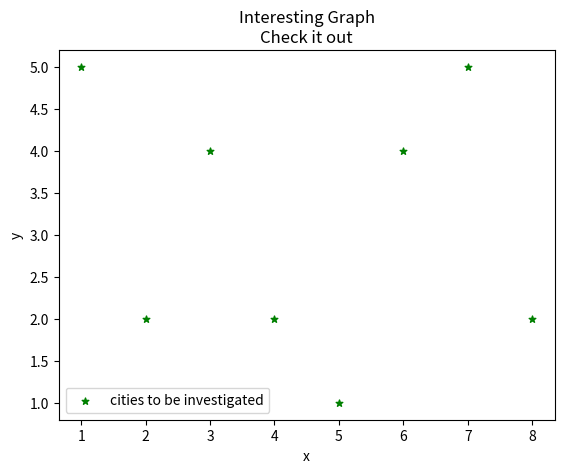

This chart was generated by the following Python code:
import matplotlib.pyplot as plt

# ### simple plotting graphs
# x1 = [1,2,3]
# y1 = [5,7,4]

# x2 = [1,2,3]
# y2 = [10,14,12]

# plt.plot(x1,y1, label='First graph')
# plt.plot(x2,y2, label='Second graph')

# plt.xlabel('Plot number')
# plt.ylabel('Main variable')

# plt.title('Multiple garphs in same figure')

# # which color belongs to what
# plt.legend() 

# plt.show()


# ### simple bar graphs
# [redacted]
# [redacted]

# plt.xlabel('various states')
# plt.ylabel('population in million')

# plt.title('Distribution of political support')

# plt.legend()
# plt.show()


# ### simple histogams plotting
# age = [10,23,35,64,46,35,90,38,65,45]     # actual ages
# age_groups = [0,10,20,30,40,50,60,70,80,90,100]   # age-groups

# plt.hist(age,age_groups,histtype='bar',rwidth=0.8)

# plt.xlabel('Age-groups of size 10')
# plt.ylabel('No. of people in that age-group')
# plt.title('Histogram with no. of ppl. lying in the age group')
# plt.legend()
# plt.show()


### simple scattered plots
x = [1,2,3,4,5,6,7,8]
y = [5,2,4,2,1,4,5,2]

plt.scatter(x,y, label='cities to be investigated', color='g', s=25, marker="*")
# marker is for type of marker.. * or o ..
# s is for marker size.. 

plt.xlabel('x')
plt.ylabel('y')
plt.title('Interesting Graph\nCheck it out')
plt.legend()
plt.show()






